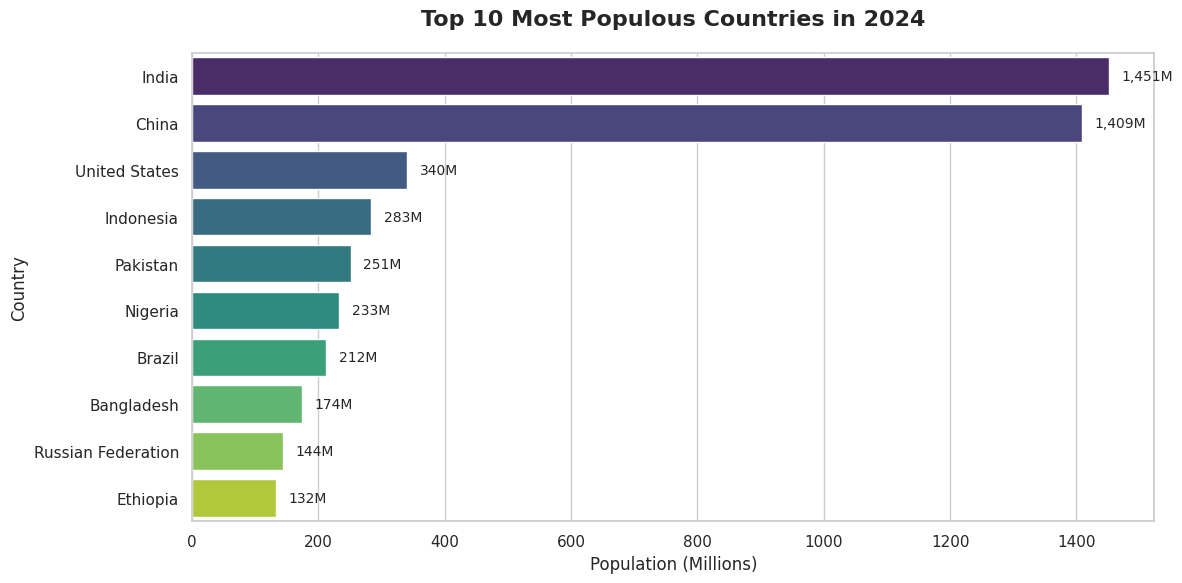

The script that saved this image: (Note: this script raises an exception after producing the figure.)
import pandas as pd
import matplotlib.pyplot as plt
import seaborn as sns
import os

# Data
data = {
    "Country": [
        "India", "China", "United States", "Indonesia", "Pakistan",
        "Nigeria", "Brazil", "Bangladesh", "Russian Federation", "Ethiopia"
    ],
    "Population (Thousands)": [
        1450935.79, 1408975.00, 340110.99, 283487.93, 251269.16,
        232679.48, 211998.57, 173562.36, 143533.85, 132059.77
    ]
}

# Create DataFrame
df = pd.DataFrame(data)

# Convert to millions for better readability
df["Population (Millions)"] = df["Population (Thousands)"] / 1000

# Set seaborn style for modern look
sns.set_theme(style="whitegrid")

# Create the bar chart
plt.figure(figsize=(12, 6))
barplot = sns.barplot(
    x="Population (Millions)", 
    y="Country", 
    data=df, 
    palette="viridis",
    hue="Country",
    legend=False
)

# Add titles and labels
plt.title("Top 10 Most Populous Countries in 2024", fontsize=16, fontweight="bold", pad=20)
plt.xlabel("Population (Millions)", fontsize=12)
plt.ylabel("Country", fontsize=12)

# Add data labels on the bars
for p in barplot.patches:
    width = p.get_width()
    plt.text(
        width + 20, # Offset slightly
        p.get_y() + p.get_height() / 2,
        f"{width:,.0f}M",
        ha="left", 
        va="center",
        fontsize=10
    )

# Adjust layout
plt.tight_layout()

# Save the plot
output_path = os.path.join(os.path.dirname(os.path.abspath(__file__)), "population_bar_chart.png")
plt.savefig(output_path, dpi=300, bbox_inches="tight")
print(f"Plot saved successfully to {output_path}")
